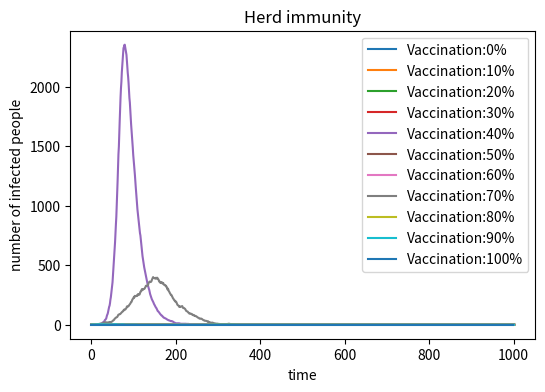

The matplotlib source for this figure:
import numpy as np
import matplotlib.pyplot as plt

plt.figure(figsize=(6,4))
for V in range(0,10000,1000):
    
#define basic variables 
#because if I=1 it is too easy for him to revover, so I set 10
    N=10000
    I=1
    R=0
    S=N-I-R-V
 

#beta=infection probablity gama=recovery probability
    beta=0.3
    gama=0.05

# track for every day
    track_R=[R] 
    track_S=[S]
    track_I=[I]


# make 1000 loops
# for each loop:
#   every S have p(beta*I/N) get sick 
#   every I have p(gama) get recovered
#   count new sick people and add into I
#   count new recovered people and add into R
#

    for i in range(0,1001):
        S_condition=[]
        I_condition=[]
        S_condition=np.random.choice(range(2),S,p=[1-beta*I/N,beta*I/N]) 
        new_infected=sum(S_condition)
        I_condition=np.random.choice(range(2),I,p=[1-gama,gama])
        new_recovered=sum(I_condition)
        S=S-new_infected
        I=I+new_infected-new_recovered
        R=R+new_recovered

        track_I.append(I)
   
    # plot 
    plt.plot(track_I,label="Vaccination:"+str(int(V*100/N))+'%')

plt.plot([0]*1000,label="Vaccination:100%")    
plt.xlabel('time')
plt.ylabel('number of infected people')
plt.title('Herd immunity')
plt.legend()
plt.show()


